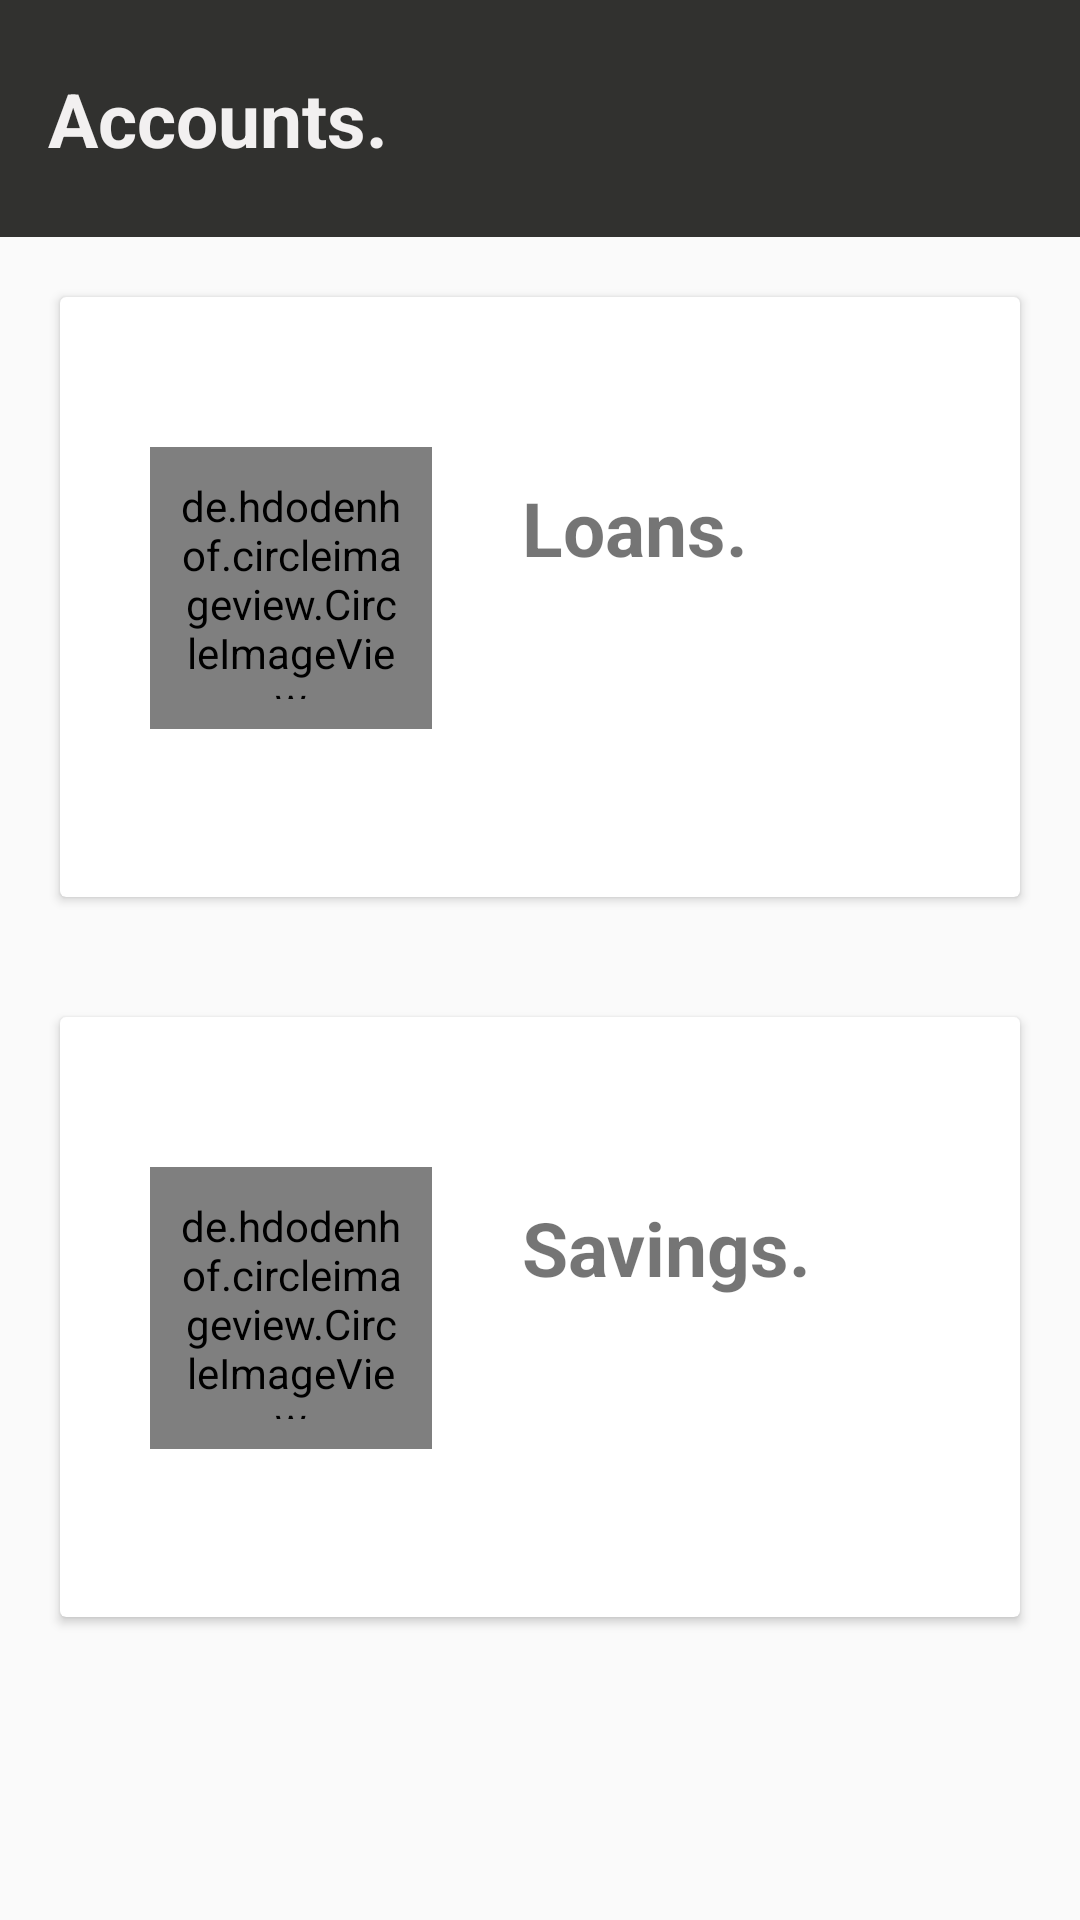

Layout XML and referenced resources for this Android screen:
<!-- AndroidManifest.xml: application theme AppTheme -->
<!-- res/layout/saf.xml -->
<?xml version="1.0" encoding="utf-8"?>
<ScrollView
    xmlns:android="http://schemas.android.com/apk/res/android"
    android:layout_width="match_parent"
    android:layout_height="wrap_content">
<LinearLayout xmlns:android="http://schemas.android.com/apk/res/android"
    xmlns:app="http://schemas.android.com/apk/res-auto"
    android:orientation="vertical"
    android:layout_width="match_parent"
    android:layout_height="match_parent">
    <android.support.v7.widget.Toolbar
        android:layout_width="match_parent"
        android:layout_height="79dp"
        android:id="@+id/tool_bar"
        android:background="@color/colorPrimary"
        >
        <TextView
        android:layout_width="220dp"
        android:layout_height="wrap_content"
        android:text="Accounts."
        android:textStyle="bold"
        android:textColor="@color/white3"
        android:textSize="25dp"
        />
    </android.support.v7.widget.Toolbar>

    <LinearLayout
        android:layout_width="match_parent"
        android:layout_height="wrap_content"
        android:clipToPadding="false"
        android:gravity="center"
        android:orientation="horizontal">

        <android.support.v7.widget.CardView
            android:layout_width="match_parent"
            android:id="@+id/loans"
            android:layout_height="200dp"
            android:layout_margin="20dp"
            android:clickable="true"
            android:foreground="?android:attr/selectableItemBackground">

            <LinearLayout
                android:layout_width="match_parent"
                android:layout_height="match_parent"
                android:gravity="left"
                android:orientation="horizontal">

                <de.hdodenhof.circleimageview.CircleImageView
                    android:layout_width="94dp"
                    android:layout_height="94dp"
                    android:layout_marginLeft="30dp"
                    android:layout_marginTop="50dp"
                    android:padding="10dp"
                    android:src="@drawable/curency" />

                <TextView
                    android:layout_width="wrap_content"
                    android:layout_height="wrap_content"
                    android:layout_marginLeft="30dp"
                    android:layout_marginTop="60dp"
                    android:text="Loans."
                    android:textSize="25dp"
                    android:textStyle="bold" />
            </LinearLayout>
        </android.support.v7.widget.CardView>
    </LinearLayout>

    <LinearLayout
        android:layout_width="match_parent"
        android:layout_height="wrap_content"
        android:orientation="horizontal"
        android:gravity="center"
        android:clipToPadding="false"
        >
        <android.support.v7.widget.CardView
            android:layout_width="match_parent"
            android:id="@+id/savings"
            android:layout_height="200dp"
            android:layout_margin="20dp"
            android:clickable="true"
            android:foreground="?android:attr/selectableItemBackground"
            >
            <LinearLayout
                android:layout_width="match_parent"
                android:layout_height="match_parent"
                android:orientation="horizontal"
                android:gravity="left"
                >
                <de.hdodenhof.circleimageview.CircleImageView
                    android:layout_width="94dp"
                    android:layout_height="94dp"
                    android:layout_marginLeft="30dp"
                    android:src="@drawable/pig"
                    android:layout_marginTop="50dp"
                    android:padding="10dp" />
                <TextView
                    android:layout_width="wrap_content"
                    android:layout_height="wrap_content"
                    android:textStyle="bold"
                    android:layout_marginTop="60dp"
                    android:textSize="25dp"
                    android:layout_marginLeft="30dp"
                    android:text="Savings."/>
            </LinearLayout>
        </android.support.v7.widget.CardView>
    </LinearLayout>
</LinearLayout>
    </ScrollView>
<!-- resources referenced by this layout -->
<resources>
  <color name="colorPrimary">#31312f</color>
  <color name="white3">#f2f0f0</color>
  
      // for intro slides
  <!-- drawable curency: jpg bitmap (drawable, 56113 bytes) -->
  <style name="AppTheme" parent="Theme.AppCompat.Light.NoActionBar">
      
      <item name="colorPrimary">@color/colorPrimary</item>
      <item name="colorPrimaryDark">@color/colorPrimaryDark</item>
      <item name="colorAccent">@color/colorAccent</item>
  </style>
  <color name="colorPrimaryDark">#5c5851</color>
  <color name="colorAccent">#FF4081</color>
</resources>
